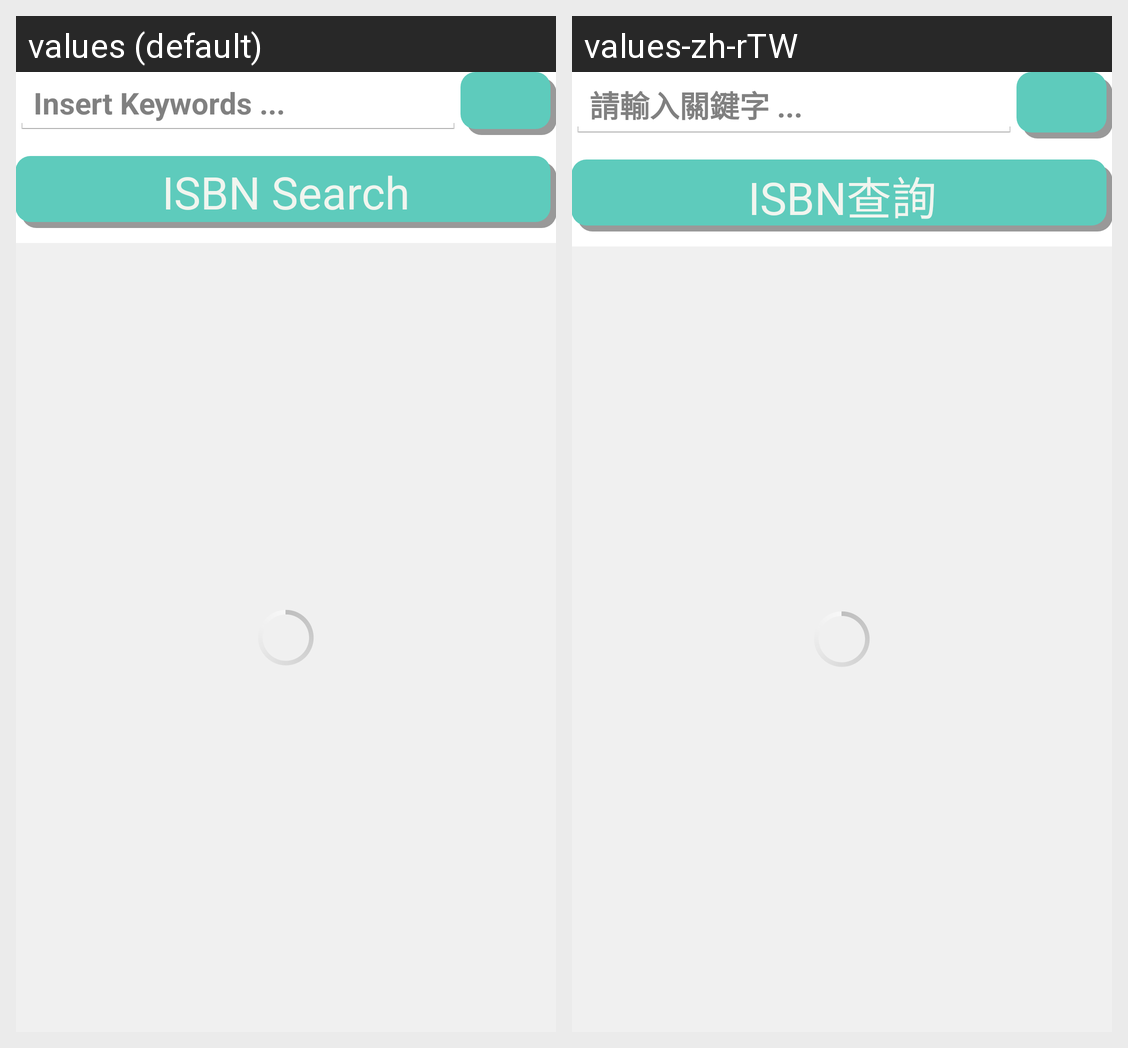

Here is an Android app screen in its default locale and in the app's own translations. Write out the translated-string differences for the strings that appear on this screen.
Android screen res/layout/activity_search.xml rendered under 2 locales, left to right: values (default), values-zh-rTW. Device: Nexus 5 (rendered at 1080×1920; each locale shown at half size, 540×960, under a caption strip naming it); theme CustomActionBarTheme.
Strings drawn on this screen, with the default value and each locale's value (text and hints the layout hard-codes, and strings that could not be matched under every locale, appear in the picture but are not listed):

search_hint
  values: Insert Keywords ...
  values-zh-rTW: 請輸入關鍵字 ...

ISBNsearch_button
  values: ISBN Search
  values-zh-rTW: ISBN查詢
